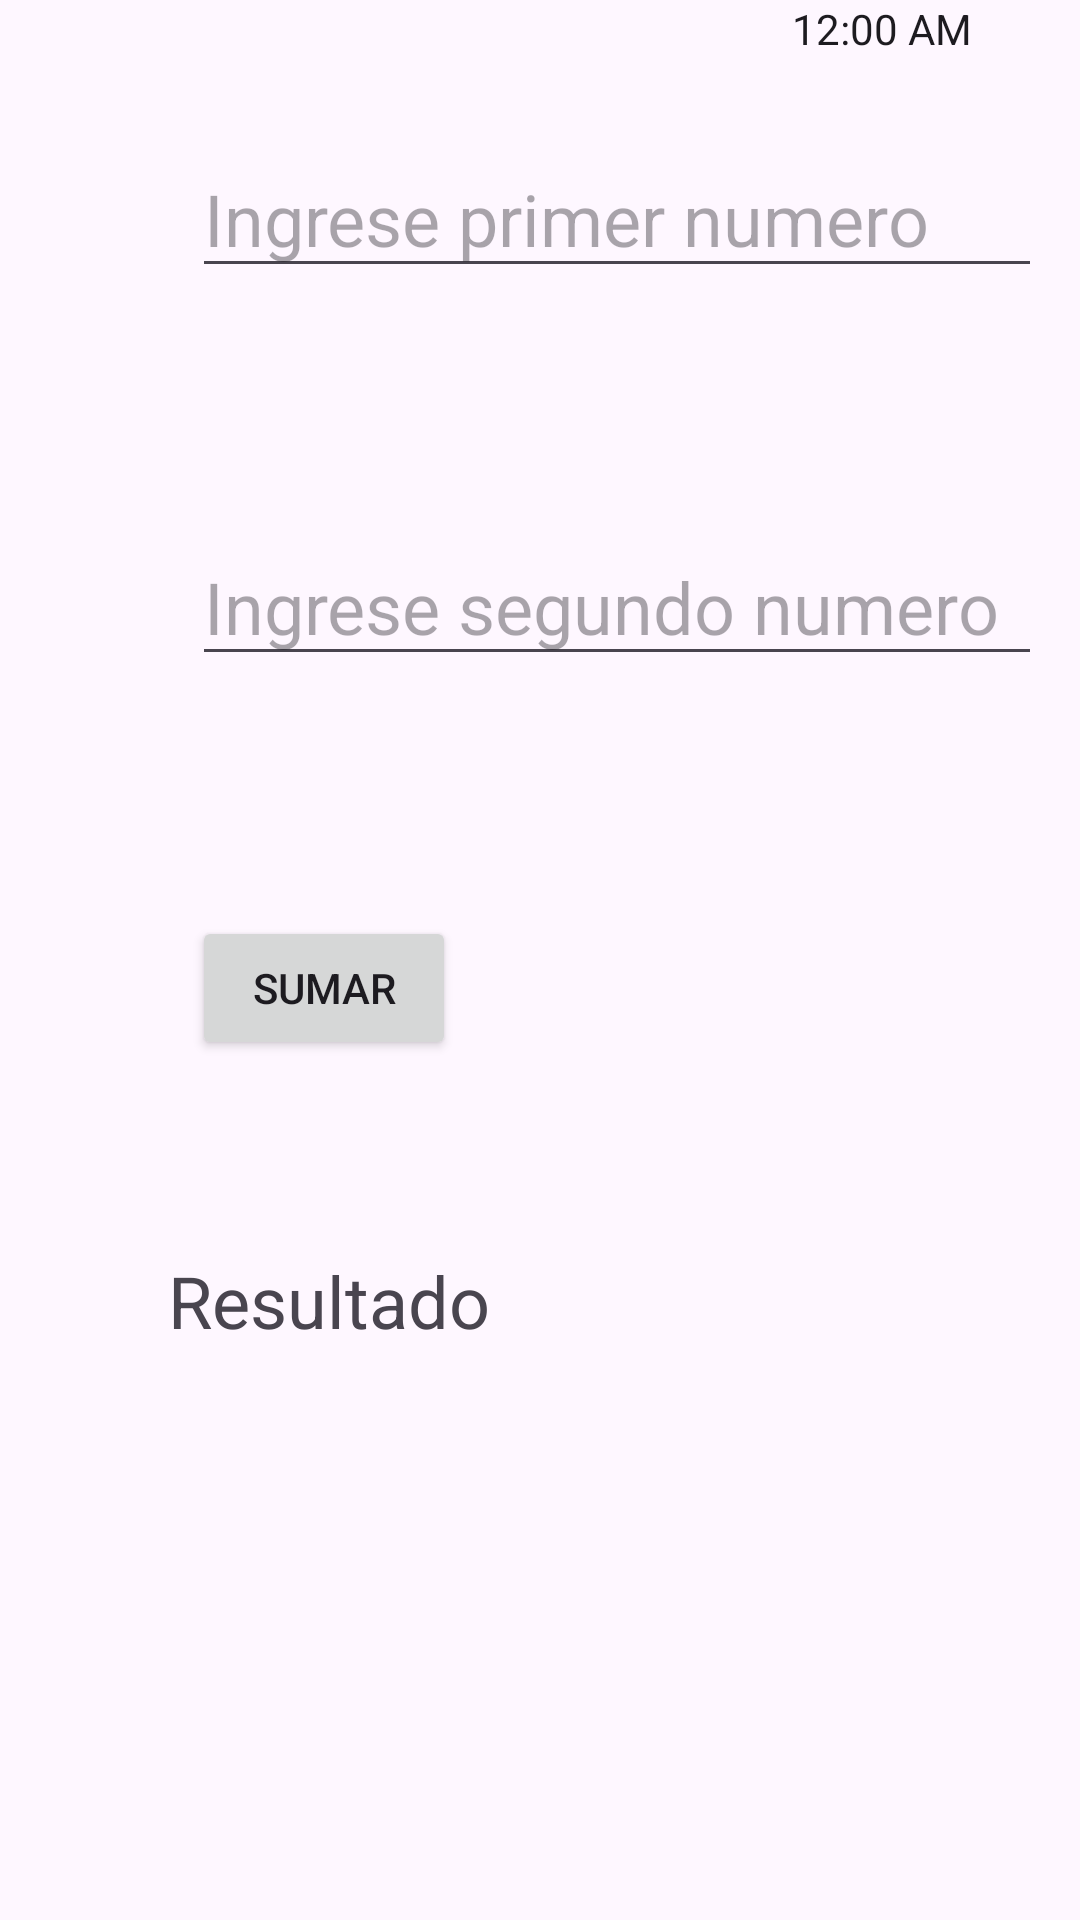

Layout XML and referenced resources for this Android screen:
<!-- AndroidManifest.xml: application theme Theme.Auto_Didacta -->
<!-- res/layout/activity_main.xml -->
<?xml version="1.0" encoding="utf-8"?>
<androidx.constraintlayout.widget.ConstraintLayout xmlns:android="http://schemas.android.com/apk/res/android"
    xmlns:app="http://schemas.android.com/apk/res-auto"
    xmlns:tools="http://schemas.android.com/tools"
    android:id="@+id/main"
    android:layout_width="match_parent"
    android:layout_height="match_parent"
    tools:context=".MainActivity">

    <EditText
        android:id="@+id/editTextNumber"
        android:layout_width="wrap_content"
        android:layout_height="wrap_content"
        android:layout_marginStart="64dp"
        android:layout_marginBottom="544dp"
        android:ems="10"
        android:hint="Ingrese primer numero"
        android:inputType="number"
        android:textSize="24sp"
        app:layout_constraintBottom_toBottomOf="parent"
        app:layout_constraintStart_toStartOf="parent" />

    <EditText
        android:id="@+id/editTextNumber2"
        android:layout_width="wrap_content"
        android:layout_height="wrap_content"
        android:layout_marginStart="64dp"
        android:layout_marginTop="80dp"
        android:ems="10"
        android:hint="Ingrese segundo numero"
        android:inputType="number"
        android:textSize="24sp"
        app:layout_constraintStart_toStartOf="parent"
        app:layout_constraintTop_toBottomOf="@+id/editTextNumber" />

    <TextClock
        android:id="@+id/textClock"
        android:layout_width="wrap_content"
        android:layout_height="wrap_content"
        android:layout_marginEnd="36dp"
        app:layout_constraintEnd_toEndOf="parent"
        tools:layout_editor_absoluteY="28dp" />

    <Button
        android:id="@+id/button2"
        android:layout_width="wrap_content"
        android:layout_height="wrap_content"
        android:layout_marginStart="64dp"
        android:layout_marginTop="80dp"
        android:onClick="sumar"
        android:text="Sumar"
        app:layout_constraintStart_toStartOf="parent"
        app:layout_constraintTop_toBottomOf="@+id/editTextNumber2" />

    <TextView
        android:id="@+id/txtresultado"
        android:layout_width="wrap_content"
        android:layout_height="wrap_content"
        android:layout_marginStart="56dp"
        android:layout_marginTop="64dp"
        android:text="Resultado"
        android:textSize="24sp"
        app:layout_constraintStart_toStartOf="parent"
        app:layout_constraintTop_toBottomOf="@+id/button2" />
</androidx.constraintlayout.widget.ConstraintLayout>
<!-- resources referenced by this layout -->
<resources>
  <style name="Theme.Auto_Didacta" parent="Base.Theme.Auto_Didacta" />
  <style name="Base.Theme.Auto_Didacta" parent="Theme.Material3.DayNight.NoActionBar">
          
          
      </style>
</resources>
